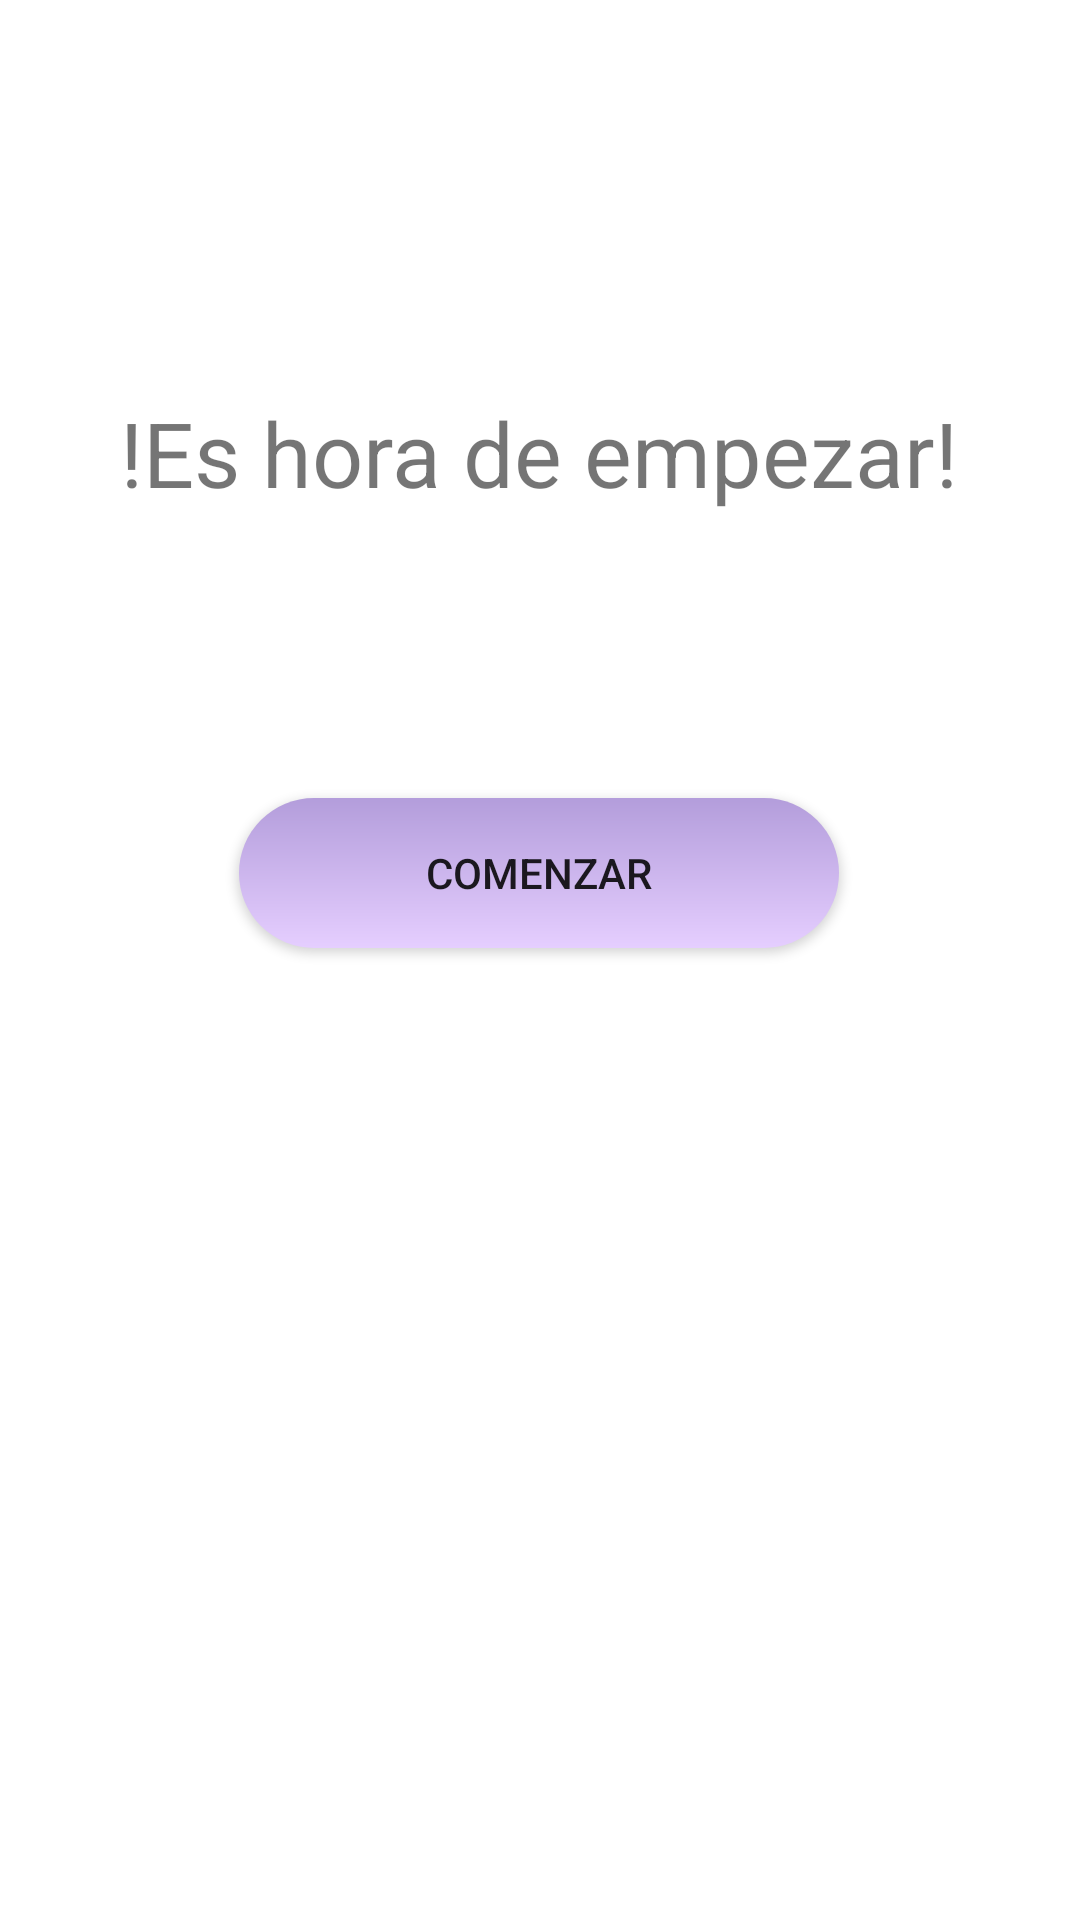

The Android layout XML behind this screen, and the referenced resources:
<!-- AndroidManifest.xml: application theme Theme.SeFree -->
<!-- res/layout/activity_main.xml -->
<?xml version="1.0" encoding="utf-8"?>
<androidx.constraintlayout.widget.ConstraintLayout xmlns:android="http://schemas.android.com/apk/res/android"
    xmlns:app="http://schemas.android.com/apk/res-auto"
    xmlns:tools="http://schemas.android.com/tools"
    android:layout_width="match_parent"
    android:layout_height="match_parent"
    tools:context=".MainActivity">

    <TextView
        android:id="@+id/textView12"
        android:layout_width="wrap_content"
        android:layout_height="wrap_content"
        android:text="!Es hora de empezar!"
        android:textSize="30sp"
        app:layout_constraintBottom_toBottomOf="parent"
        app:layout_constraintEnd_toEndOf="parent"
        app:layout_constraintHorizontal_bias="0.496"
        app:layout_constraintStart_toStartOf="parent"
        app:layout_constraintTop_toTopOf="parent"
        app:layout_constraintVertical_bias="0.218" />

    <Button
        android:id="@+id/CrearCuenta"
        android:layout_width="200dp"
        android:layout_height="50dp"
        android:text="Comenzar"
        android:background="@drawable/custom_buttom"
        app:layout_constraintBottom_toBottomOf="parent"
        app:layout_constraintEnd_toEndOf="parent"
        app:layout_constraintHorizontal_bias="0.497"
        app:layout_constraintStart_toStartOf="parent"
        app:layout_constraintTop_toTopOf="parent"
        app:layout_constraintVertical_bias="0.451" />

</androidx.constraintlayout.widget.ConstraintLayout>
<!-- resources referenced by this layout -->
<resources>
  <!-- drawable custom_buttom (drawable) -->
  <?xml version="1.0" encoding="utf-8"?>
  <shape xmlns:android="http://schemas.android.com/apk/res/android">
  <gradient
      android:startColor="#B39DDB"
      android:endColor="#e5ceff"
      android:angle="270"/>
  <corners
      android:radius="40dp"/>
  </shape>
  <style name="Theme.SeFree" parent="Theme.MaterialComponents.DayNight.DarkActionBar">
          
          <item name="colorPrimary">@color/purple</item>
          <item name="colorPrimaryVariant">@color/purple_dark</item>
          <item name="colorOnPrimary">@color/white</item>
          
          <item name="colorSecondary">@color/green</item>
          <item name="colorSecondaryVariant">@color/green_dark</item>
          <item name="colorOnSecondary">@color/black</item>
          
          <item name="android:statusBarColor" tools:targetApi="l">?attr/colorPrimaryVariant</item>
          
          <item name="textInputStyle">@style/Widget.MaterialComponents.TextInputLayout.OutlinedBox</item>
  
      </style>
  <color name="white">#FFFFFFFF</color>
  <color name="black">#FF000000</color>
</resources>
